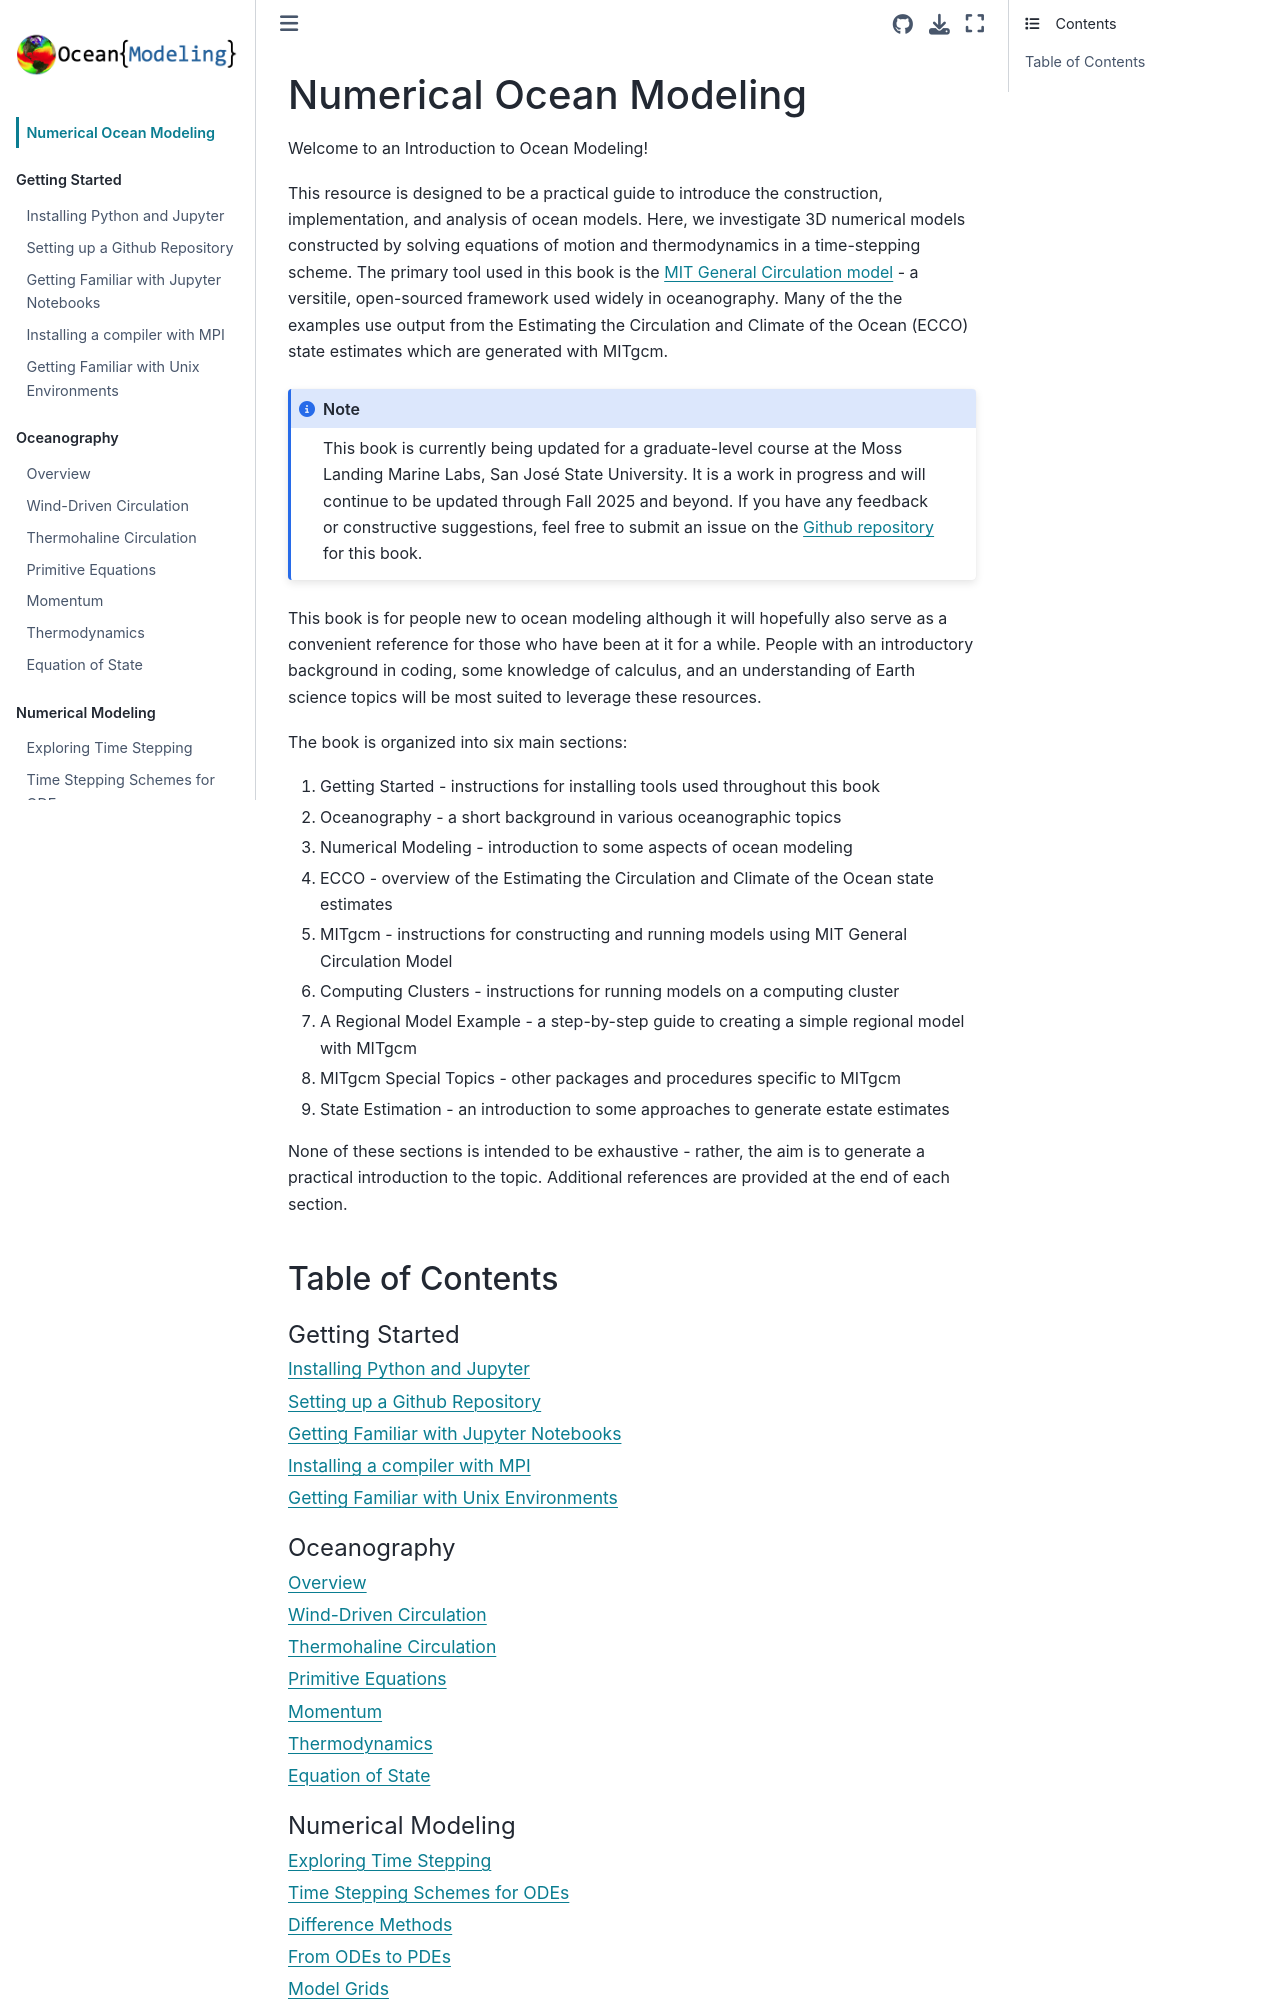

repository: ProfMikeWood/ocean_modeling_book · page: intro.html · generator: jekyll

# Numerical Ocean Modeling

Welcome to an Introduction to Ocean Modeling!

This resource is designed to be a practical guide to introduce the construction, implementation, and analysis of ocean models. Here, we investigate 3D numerical models constructed by solving equations of motion and thermodynamics in a time-stepping scheme. The primary tool used in this book is the [MIT General Circulation model](https://github.com/MITgcm/MITgcm) - a versitile, open-sourced framework used widely in oceanography. Many of the the examples use output from the Estimating the Circulation and Climate of the Ocean (ECCO) state estimates which are generated with MITgcm.

```{note}
This book is currently being updated for a graduate-level course at the Moss Landing Marine Labs, San José State University. It is a work in progress and will continue to be updated through Fall 2025 and beyond. If you have any feedback or constructive suggestions, feel free to submit an issue on the [Github repository](https://github.com/ProfMikeWood/ocean_modeling_book) for this book.
```

This book is for people new to ocean modeling although it will hopefully also serve as a convenient reference for those who have been at it for a while. People with an introductory background in coding, some knowledge of calculus, and an understanding of Earth science topics will be most suited to leverage these resources.
